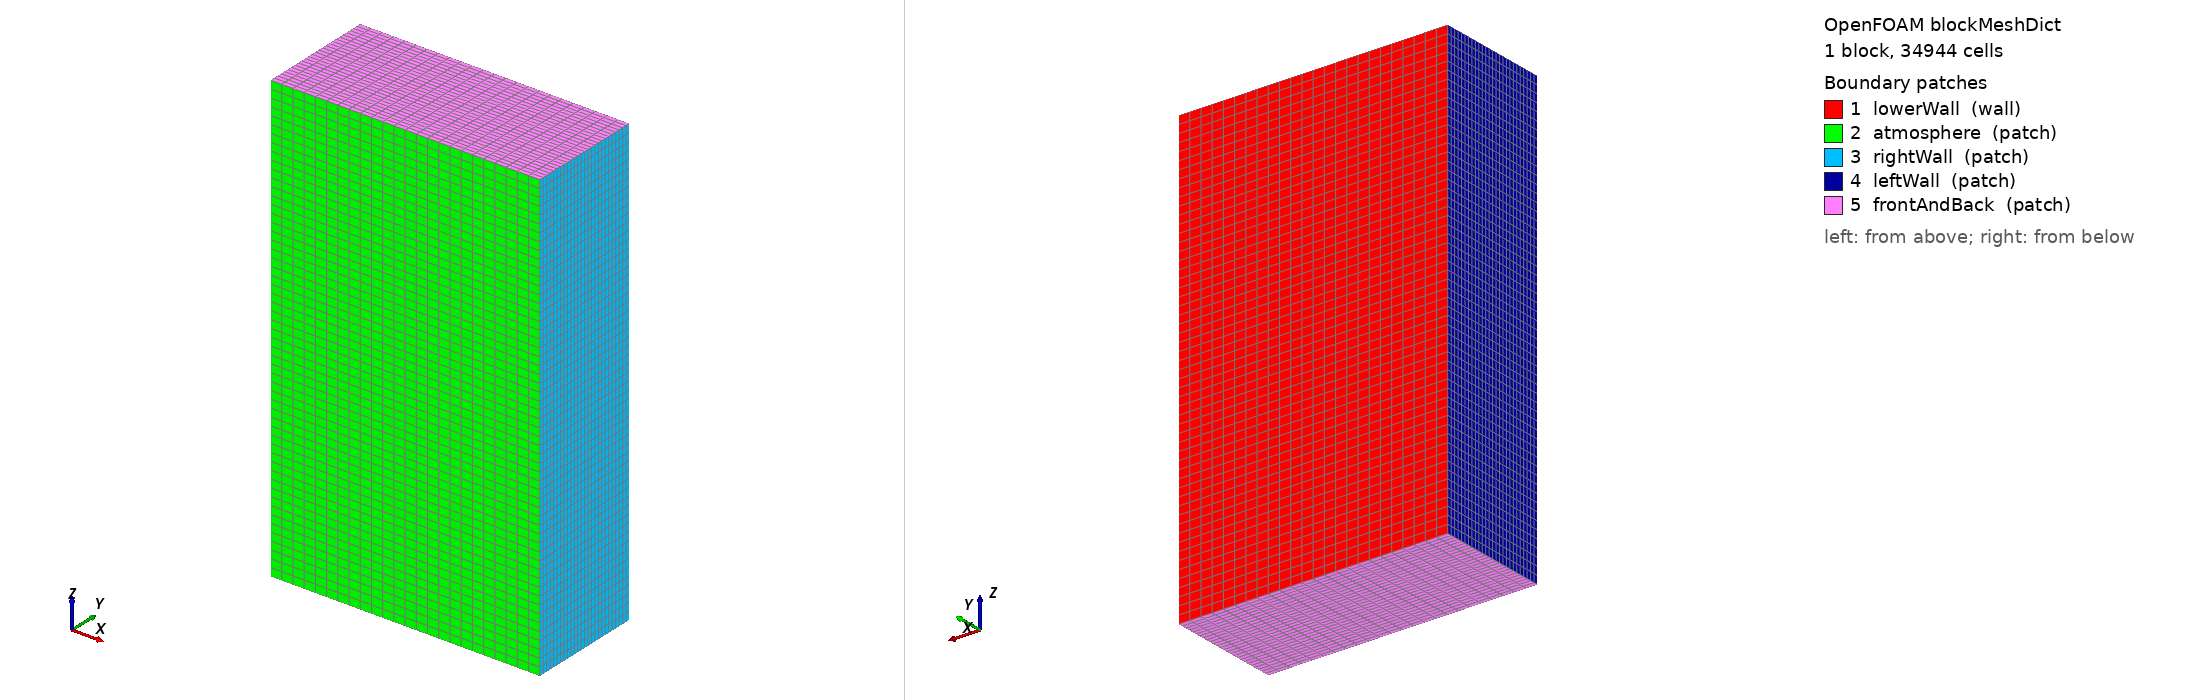

OpenFOAM case: the mesh blockMesh builds from blockMeshDict, 1 block(s), 34944 cells. Boundary patches (legend numbers): 1 lowerWall (wall), 2 atmosphere (patch), 3 rightWall (patch), 4 leftWall (patch), 5 frontAndBack (patch). Left view from above one corner, right view from below the opposite corner. Boundary conditions: 3 field file(s) under 0/; 5 of 5 drawn patches have an entry in a shipped field file.

=== system/blockMeshDict ===
/*--------------------------------*- C++ -*----------------------------------*\
  =========                 |
  \\      /  F ield         | OpenFOAM: The Open Source CFD Toolbox
   \\    /   O peration     | Website:  https://openfoam.org
    \\  /    A nd           | Version:  2412
     \\/     M anipulation  | Case:     uva_pranay
\*---------------------------------------------------------------------------*/
FoamFile
{
    version     2.0;
    format      ascii;
    class       dictionary;
    location    "system";
    object      blockMeshDict;
}
// * * * * * * * * * * * * * * * * * * * * * * * * * * * * * * * * * * * * * //

// UVA WAAM Arc Welding Case with Ultrasonic Horn Coupling
// Substrate thickness: 10mm (HzBase = 10mm)
// Deposit width: 8mm (TyDep = 8mm)
// Domain: 30mm x 13mm x 50mm (X x Y x Z)
// Coordinate frame:
//   X: Transverse [-15mm, +15mm]
//   Y: Vertical/depth [0, 13mm] (0-3mm atmosphere, 3-13mm steel substrate)
//      Y=0: atmosphere top
//      Y=3mm: substrate surface / initial deposit plane
//      Y=13mm: lowerWall / Ultrasonic transducer horn contact
//   Z: Travel direction [-25mm, +25mm]

scale 0.001;

vertices
(
    (-15  0 -25) // 0
    ( 15  0 -25) // 1
    ( 15 13 -25) // 2
    (-15 13 -25) // 3
    (-15  0  25) // 4
    ( 15  0  25) // 5
    ( 15 13  25) // 6
    (-15 13  25) // 7
);

blocks
(
    hex (0 1 2 3 4 5 6 7) (24 26 56) simpleGrading (1 1 1)
);

edges
(
);

boundary
(
    lowerWall
    {
        type wall;
        faces
        (
            (3 7 6 2)
        );
    }

    atmosphere
    {
        type patch;
        faces
        (
            (1 5 4 0)
        );
    }

    rightWall
    {
        type patch;
        faces
        (
            (1 2 6 5)
        );
    }

    leftWall
    {
        type patch;
        faces
        (
            (0 4 7 3)
        );
    }

    frontAndBack
    {
        type patch;
        faces
        (
            (0 3 2 1)
            (5 6 7 4)
        );
    }
);

mergePatchPairs
(
);

// ************************************************************************* //


=== system/controlDict ===
/*--------------------------------*- C++ -*----------------------------------*\
  =========                 |
  \\      /  F ield         | OpenFOAM: The Open Source CFD Toolbox
   \\    /   O peration     | Website:  https://openfoam.org
    \\  /    A nd           | Version:  2412
     \\/     M anipulation  | Case:     uva_pranay
\*---------------------------------------------------------------------------*/
FoamFile
{
    version     2.0;
    format      ascii;
    class       dictionary;
    location    "system";
    object      controlDict;
}
// * * * * * * * * * * * * * * * * * * * * * * * * * * * * * * * * * * * * * //

application     beamWeldFoam;

startFrom       latestTime;

startTime       0;

stopAt          endTime;

endTime         2.5;              // 5.0 s physical run for full melt pool evolution

deltaT          10.0e-7;

writeControl    adjustableRunTime;

writeInterval   0.005;             // Write snapshot every 10 ms

purgeWrite      0;

writeFormat     ascii;

writePrecision  8;

writeCompression off;

timeFormat      general;

timePrecision   8;

runTimeModifiable yes;

adjustTimeStep  yes;

maxCo           0.2;

maxAlphaCo      0.2;

maxDeltaT       2.0e-5;

minDeltaT       1.0e-7;

// ************************************************************************* //


=== 0/TRHS ===
/*--------------------------------*- C++ -*----------------------------------*\
| =========                 |                                                 |
| \\      /  F ield         | OpenFOAM: The Open Source CFD Toolbox           |
|  \\    /   O peration     | Version:  2412                                  |
|   \\  /    A nd           | Website:  www.openfoam.com                      |
|    \\/     M anipulation  |                                                 |
\*---------------------------------------------------------------------------*/
FoamFile
{
    version     2.0;
    format      ascii;
    arch        "LSB;label=32;scalar=64";
    class       volScalarField;
    location    "0";
    object      TRHS;
}
// * * * * * * * * * * * * * * * * * * * * * * * * * * * * * * * * * * * * * //

dimensions      [1 -1 -3 0 0 0 0];

internalField   uniform 0;

boundaryField
{
    lowerWall
    {
        type            calculated;
        value           uniform 0;
    }
    atmosphere
    {
        type            calculated;
        value           uniform 0;
    }
    rightWall
    {
        type            calculated;
        value           uniform 0;
    }
    leftWall
    {
        type            calculated;
        value           uniform 0;
    }
    frontAndBack
    {
        type            calculated;
        value           uniform 0;
    }
}


// ************************************************************************* //


=== 0/sourceTerm ===
/*--------------------------------*- C++ -*----------------------------------*\
| =========                 |                                                 |
| \\      /  F ield         | OpenFOAM: The Open Source CFD Toolbox           |
|  \\    /   O peration     | Version:  2412                                  |
|   \\  /    A nd           | Website:  www.openfoam.com                      |
|    \\/     M anipulation  |                                                 |
\*---------------------------------------------------------------------------*/
FoamFile
{
    version     2.0;
    format      ascii;
    arch        "LSB;label=32;scalar=64";
    class       volScalarField;
    location    "0";
    object      sourceTerm;
}
// * * * * * * * * * * * * * * * * * * * * * * * * * * * * * * * * * * * * * //

dimensions      [1 -1 -3 0 0 0 0];

internalField   uniform 0;

boundaryField
{
    lowerWall
    {
        type            calculated;
        value           uniform 0;
    }
    atmosphere
    {
        type            calculated;
        value           uniform 0;
    }
    rightWall
    {
        type            calculated;
        value           uniform 0;
    }
    leftWall
    {
        type            calculated;
        value           uniform 0;
    }
    frontAndBack
    {
        type            calculated;
        value           uniform 0;
    }
}


// ************************************************************************* //


Also in the case, not shown: 0/alpha.phase1 (71291 bytes, source omitted).
